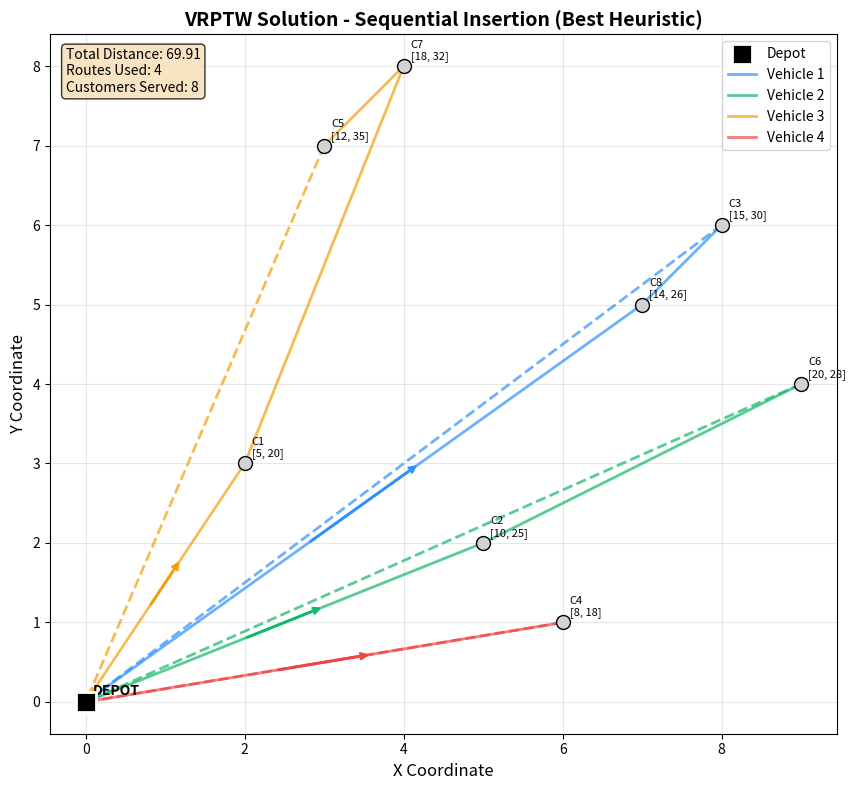
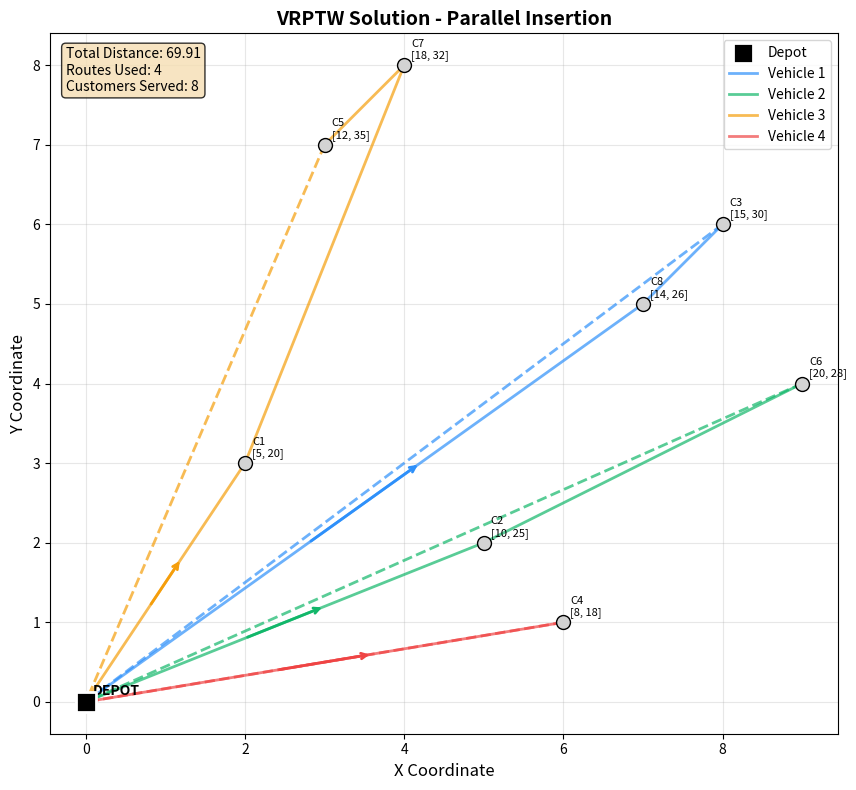
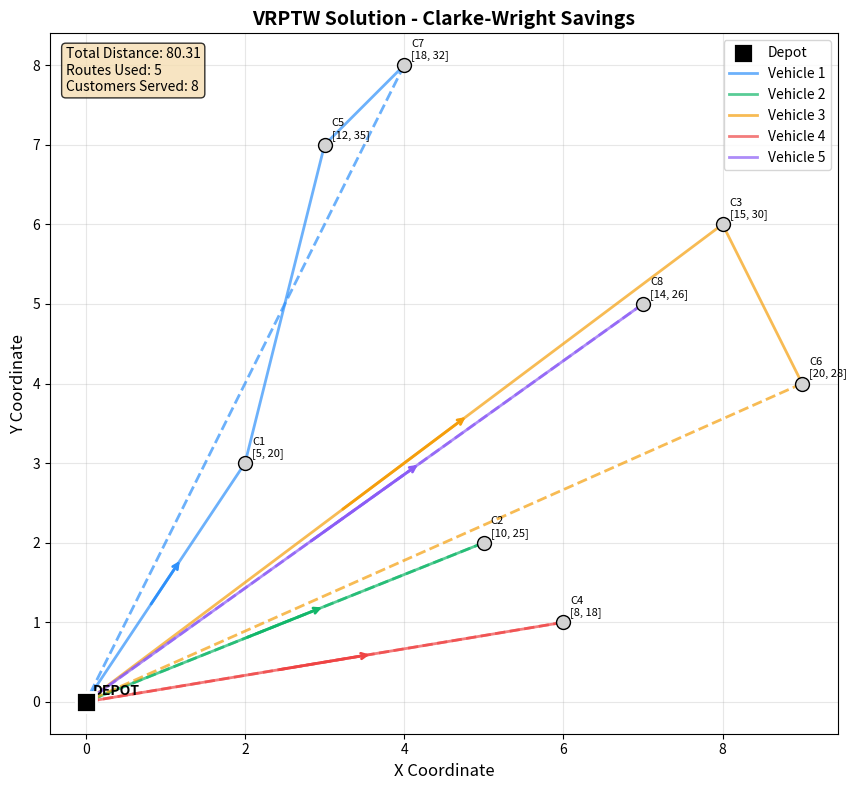

Write Python code to recreate these figures, in order.
# Environment check (no installs here)
#
# Best practice for classes: preinstall dependencies in the Docker/JupyterHub image.
# If you're running locally, install packages once in your environment.

try:
    import numpy as np
    import pandas as pd
    import matplotlib.pyplot as plt
    import time
    from typing import List, Tuple, Dict, Optional
except ImportError as e:
    raise ImportError(
        "Missing dependency. Install: numpy, pandas, matplotlib. "
        "If you use the provided JupyterHub Docker image, these should already be installed."
    ) from e

print("Dependencies imported successfully.")

# ----------------------------
# Imports and data structures
# ----------------------------
# We'll use the same data structures as Tier 1 for consistency.
from dataclasses import dataclass
from typing import List, Tuple, Dict, Optional
import heapq


# ----------------------------
# Data model: a customer
# ----------------------------
@dataclass(frozen=True)
class Customer:
    id: int
    location: Tuple[float, float]
    demand: float
    time_window: Tuple[float, float]
    service_time: float


# ----------------------------
# Route data structure
# ----------------------------
@dataclass
class Route:
    customers: List[int]  # Customer IDs in visitation order
    demand: float  # Total demand on route
    distance: float  # Total distance of route
    timeline: List[Dict]  # Timeline with arrival/waiting/service times
    feasible: bool  # Whether route respects all constraints


# ----------------------------
# Concrete 8-customer instance
# ----------------------------
# Slightly larger than Tier 1 to show heuristic advantages
customers = [
    # Depot
    Customer(0, (0.0, 0.0), 0.0, (0.0, 1000.0), 0.0),
    
    # Customers with varied characteristics
    Customer(1, (2.0, 3.0), 8.0, (5.0, 20.0), 10.0),
    Customer(2, (5.0, 2.0), 12.0, (10.0, 25.0), 10.0),
    Customer(3, (8.0, 6.0), 15.0, (15.0, 30.0), 10.0),
    Customer(4, (6.0, 1.0), 10.0, (8.0, 18.0), 10.0),
    Customer(5, (3.0, 7.0), 14.0, (12.0, 35.0), 10.0),
    Customer(6, (9.0, 4.0), 6.0, (20.0, 28.0), 10.0),
    Customer(7, (4.0, 8.0), 9.0, (18.0, 32.0), 10.0),
    Customer(8, (7.0, 5.0), 11.0, (14.0, 26.0), 10.0),
]

# Fast lookup
id_to_customer = {c.id: c for c in customers}

# Problem parameters
NUM_VEHICLES = 3
VEHICLE_CAPACITY = 40.0
TRAVEL_SPEED = 1.0

# Sets
CUSTOMERS = [c for c in customers if c.id != 0]
ALL_NODES = customers


# ----------------------------
# Helper functions
# ----------------------------
def euclidean_distance(loc1: Tuple[float, float], loc2: Tuple[float, float]) -> float:
    """Compute Euclidean distance between two locations."""
    return np.sqrt((loc1[0] - loc2[0])**2 + (loc1[1] - loc2[1])**2)


def travel_time_matrix() -> Dict[Tuple[int, int], float]:
    """Precompute travel times between all node pairs."""
    times = {}
    for i in ALL_NODES:
        for j in ALL_NODES:
            if i != j:
                dist = euclidean_distance(i.location, j.location)
                times[(i.id, j.id)] = dist / TRAVEL_SPEED
            else:
                times[(i.id, j.id)] = 0.0
    return times


travel_times = travel_time_matrix()

# Display the instance
print("Customer Data:")
customer_df = pd.DataFrame([
    {
        "ID": c.id,
        "Location": c.location,
        "Demand": c.demand,
        "Time Window": c.time_window,
        "Service Time": c.service_time
    }
    for c in customers
])
print(customer_df.to_string(index=False))

print(f"\nProblem Parameters:")
print(f"- Number of vehicles: {NUM_VEHICLES}")
print(f"- Vehicle capacity: {VEHICLE_CAPACITY}")
print(f"- Number of customers: {len(CUSTOMERS)}")

# ----------------------------
# Route evaluation utilities
# ----------------------------
# These functions are the building blocks for all heuristic algorithms.

def calculate_route_distance(customers_list: List[int]) -> float:
    """Calculate total distance of a route (depot -> customers -> depot)."""
    if not customers_list:
        return 0.0
    
    # Depot to first customer
    distance = travel_times[(0, customers_list[0])]
    
    # Between consecutive customers
    for i in range(len(customers_list) - 1):
        distance += travel_times[(customers_list[i], customers_list[i+1])]
    
    # Last customer back to depot
    distance += travel_times[(customers_list[-1], 0)]
    
    return distance


def calculate_route_timeline(customers_list: List[int]) -> Tuple[List[Dict], bool]:
    """Calculate detailed timeline and check time window feasibility."""
    timeline = []
    current_time = 0.0
    current_pos = 0
    feasible = True
    
    for cid in customers_list:
        customer = id_to_customer[cid]
        travel = travel_times[(current_pos, cid)]
        arrival = current_time + travel
        
        # Check time window
        earliest, latest = customer.time_window
        if arrival > latest + 0.01:  # Small tolerance for floating point
            feasible = False
            break
        
        # Calculate waiting time
        wait = max(0.0, earliest - arrival)
        start_service = arrival + wait
        
        timeline.append({
            "customer": cid,
            "arrival": arrival,
            "wait": wait,
            "start_service": start_service,
            "finish_service": start_service + customer.service_time
        })
        
        current_time = start_service + customer.service_time
        current_pos = cid
    
    return timeline, feasible


def check_capacity_feasibility(customers_list: List[int]) -> bool:
    """Check if route respects vehicle capacity."""
    total_demand = sum(id_to_customer[cid].demand for cid in customers_list)
    return total_demand <= VEHICLE_CAPACITY


def evaluate_route(customers_list: List[int]) -> Route:
    """Comprehensive route evaluation."""
    if not customers_list:
        return Route([], 0.0, 0.0, [], True)
    
    # Calculate basic metrics
    demand = sum(id_to_customer[cid].demand for cid in customers_list)
    distance = calculate_route_distance(customers_list)
    timeline, time_feasible = calculate_route_timeline(customers_list)
    capacity_feasible = check_capacity_feasibility(customers_list)
    feasible = time_feasible and capacity_feasible
    
    return Route(customers_list, demand, distance, timeline, feasible)


def calculate_insertion_cost(route_customers: List[int], customer_id: int, position: int) -> Tuple[float, bool]:
    """Calculate cost of inserting customer at position in route."""
    # Create new route with customer inserted
    new_route = route_customers.copy()
    new_route.insert(position, customer_id)
    
    # Evaluate new route
    new_route_eval = evaluate_route(new_route)
    
    if not new_route_eval.feasible:
        return float('inf'), False
    
    # Calculate additional distance
    if len(route_customers) == 0:
        # First customer in empty route
        additional_distance = travel_times[(0, customer_id)] + travel_times[(customer_id, 0)]
    elif position == 0:
        # Insert at beginning
        additional_distance = (
            travel_times[(0, customer_id)] + 
            travel_times[(customer_id, route_customers[0])] - 
            travel_times[(0, route_customers[0])]
        )
    elif position == len(route_customers):
        # Insert at end
        last_customer = route_customers[-1]
        additional_distance = (
            travel_times[(last_customer, customer_id)] + 
            travel_times[(customer_id, 0)] - 
            travel_times[(last_customer, 0)]
        )
    else:
        # Insert in middle
        prev_customer = route_customers[position - 1]
        next_customer = route_customers[position]
        additional_distance = (
            travel_times[(prev_customer, customer_id)] + 
            travel_times[(customer_id, next_customer)] - 
            travel_times[(prev_customer, next_customer)]
        )
    
    return additional_distance, True


print("Route evaluation utilities defined successfully!")

# ----------------------------
# Sequential Insertion Heuristic
# ----------------------------
# This is the classic insertion heuristic used in many commercial systems.

def sequential_insertion_heuristic() -> List[Route]:
    """Implement sequential insertion heuristic for VRPTW."""
    
    # Start with all customers unassigned
    unassigned = set(c.id for c in CUSTOMERS)
    routes = []
    
    while unassigned and len(routes) < NUM_VEHICLES:
        # Start new route
        current_route = []
        
        # Find seed customer (farthest from depot among unassigned)
        if not current_route:
            seed_customer = max(
                unassigned, 
                key=lambda cid: travel_times[(0, cid)]
            )
            current_route.append(seed_customer)
            unassigned.remove(seed_customer)
        
        # Try to insert more customers
        improved = True
        while improved and unassigned:
            improved = False
            best_insertion = None
            best_cost = float('inf')
            
            # Find best feasible insertion
            for customer_id in unassigned:
                for position in range(len(current_route) + 1):
                    cost, feasible = calculate_insertion_cost(current_route, customer_id, position)
                    
                    if feasible and cost < best_cost:
                        best_cost = cost
                        best_insertion = (customer_id, position)
            
            # Insert best customer if found
            if best_insertion:
                customer_id, position = best_insertion
                current_route.insert(position, customer_id)
                unassigned.remove(customer_id)
                improved = True
        
        # Add completed route
        route_eval = evaluate_route(current_route)
        routes.append(route_eval)
    
    # Handle remaining unassigned customers (if any)
    if unassigned:
        print(f"Warning: {len(unassigned)} customers remain unassigned")
        # Create individual routes for remaining customers
        for customer_id in unassigned:
            route_eval = evaluate_route([customer_id])
            routes.append(route_eval)
    
    return routes


# Run sequential insertion heuristic
print("Running Sequential Insertion Heuristic...")
start_time = time.time()
seq_insertion_routes = sequential_insertion_heuristic()
seq_insertion_time = time.time() - start_time

print(f"Sequential Insertion completed in {seq_insertion_time:.4f} seconds")
print(f"Number of routes: {len(seq_insertion_routes)}")

# Calculate total distance
total_distance = sum(route.distance for route in seq_insertion_routes)
print(f"Total distance: {total_distance:.2f}")

# Display routes
print("\nSequential Insertion Routes:")
for i, route in enumerate(seq_insertion_routes):
    print(f"Route {i+1}: {' -> '.join(map(str, ['0'] + route.customers + ['0']))}")
    print(f"  Distance: {route.distance:.2f}, Demand: {route.demand:.1f}, Feasible: {route.feasible}")

# ----------------------------
# Parallel Insertion Heuristic
# ----------------------------
# This heuristic considers all routes simultaneously for insertions.

def parallel_insertion_heuristic() -> List[Route]:
    """Implement parallel insertion heuristic for VRPTW."""
    
    # Start with all customers unassigned
    unassigned = set(c.id for c in CUSTOMERS)
    routes_customers = [[] for _ in range(NUM_VEHICLES)]
    
    # Initialize each route with a seed customer
    for route_idx in range(min(NUM_VEHICLES, len(unassigned))):
        if unassigned:
            # Find farthest customer from depot
            seed_customer = max(
                unassigned, 
                key=lambda cid: travel_times[(0, cid)]
            )
            routes_customers[route_idx].append(seed_customer)
            unassigned.remove(seed_customer)
    
    # Parallel insertion phase
    improved = True
    while improved and unassigned:
        improved = False
        best_global_insertion = None
        best_global_cost = float('inf')
        
        # Try all unassigned customers in all routes at all positions
        for customer_id in unassigned:
            for route_idx, route_customers in enumerate(routes_customers):
                for position in range(len(route_customers) + 1):
                    cost, feasible = calculate_insertion_cost(route_customers, customer_id, position)
                    
                    if feasible and cost < best_global_cost:
                        best_global_cost = cost
                        best_global_insertion = (customer_id, route_idx, position)
        
        # Perform best global insertion
        if best_global_insertion:
            customer_id, route_idx, position = best_global_insertion
            routes_customers[route_idx].insert(position, customer_id)
            unassigned.remove(customer_id)
            improved = True
    
    # Convert to Route objects
    routes = []
    for route_customers in routes_customers:
        if route_customers:  # Only include non-empty routes
            route_eval = evaluate_route(route_customers)
            routes.append(route_eval)
    
    # Handle remaining unassigned customers
    if unassigned:
        print(f"Warning: {len(unassigned)} customers remain unassigned")
        for customer_id in unassigned:
            route_eval = evaluate_route([customer_id])
            routes.append(route_eval)
    
    return routes


# Run parallel insertion heuristic
print("\nRunning Parallel Insertion Heuristic...")
start_time = time.time()
parallel_insertion_routes = parallel_insertion_heuristic()
parallel_insertion_time = time.time() - start_time

print(f"Parallel Insertion completed in {parallel_insertion_time:.4f} seconds")
print(f"Number of routes: {len(parallel_insertion_routes)}")

# Calculate total distance
total_distance = sum(route.distance for route in parallel_insertion_routes)
print(f"Total distance: {total_distance:.2f}")

# Display routes
print("\nParallel Insertion Routes:")
for i, route in enumerate(parallel_insertion_routes):
    print(f"Route {i+1}: {' -> '.join(map(str, ['0'] + route.customers + ['0']))}")
    print(f"  Distance: {route.distance:.2f}, Demand: {route.demand:.1f}, Feasible: {route.feasible}")

# ----------------------------
# Clarke-Wright Savings Algorithm
# ----------------------------
# Classic savings algorithm for vehicle routing.

def clarke_wright_savings() -> List[Route]:
    """Implement Clarke-Wright savings algorithm for VRPTW."""
    
    # Initialize: each customer in separate route
    routes = [[cid] for cid in [c.id for c in CUSTOMERS]]
    
    # Calculate all possible savings
    savings_list = []
    for i in [c.id for c in CUSTOMERS]:
        for j in [c.id for c in CUSTOMERS]:
            if i != j:
                # Savings = dist(0,i) + dist(j,0) - dist(i,j)
                saving = (
                    travel_times[(0, i)] + 
                    travel_times[(j, 0)] - 
                    travel_times[(i, j)]
                )
                savings_list.append((saving, i, j))
    
    # Sort by descending savings
    savings_list.sort(reverse=True, key=lambda x: x[0])
    
    # Try to merge routes
    for saving, i, j in savings_list:
        if saving <= 0:
            break  # No more positive savings
        
        # Find routes containing i and j
        route_i_idx = None
        route_j_idx = None
        i_pos = None
        j_pos = None
        
        for idx, route in enumerate(routes):
            if i in route:
                route_i_idx = idx
                i_pos = route.index(i)
            if j in route:
                route_j_idx = idx
                j_pos = route.index(j)
        
        # Skip if i and j are in same route
        if route_i_idx == route_j_idx:
            continue
        
        # Check if routes can be merged (i must be at end, j must be at beginning)
        route_i = routes[route_i_idx]
        route_j = routes[route_j_idx]
        
        # Try merging i-route + j-route
        if i_pos == len(route_i) - 1 and j_pos == 0:  # i at end, j at beginning
            merged_route = route_i + route_j
            merged_eval = evaluate_route(merged_route)
            
            if merged_eval.feasible:
                # Perform merge
                routes[route_i_idx] = merged_route
                routes.pop(route_j_idx)
                continue
        
        # Try merging j-route + i-route
        if j_pos == len(route_j) - 1 and i_pos == 0:  # j at end, i at beginning
            merged_route = route_j + route_i
            merged_eval = evaluate_route(merged_route)
            
            if merged_eval.feasible:
                # Perform merge
                routes[route_j_idx] = merged_route
                routes.pop(route_i_idx)
                continue
    
    # Convert to Route objects and limit to available vehicles
    route_objects = []
    for route_customers in routes[:NUM_VEHICLES]:
        route_eval = evaluate_route(route_customers)
        route_objects.append(route_eval)
    
    # Handle remaining routes if we exceeded vehicle limit
    if len(routes) > NUM_VEHICLES:
        remaining_routes = routes[NUM_VEHICLES:]
        for route_customers in remaining_routes:
            # Add remaining customers as individual routes
            for customer_id in route_customers:
                route_eval = evaluate_route([customer_id])
                route_objects.append(route_eval)
    
    return route_objects


# Run Clarke-Wright savings algorithm
print("\nRunning Clarke-Wright Savings Algorithm...")
start_time = time.time()
savings_routes = clarke_wright_savings()
savings_time = time.time() - start_time

print(f"Clarke-Wright Savings completed in {savings_time:.4f} seconds")
print(f"Number of routes: {len(savings_routes)}")

# Calculate total distance
total_distance = sum(route.distance for route in savings_routes)
print(f"Total distance: {total_distance:.2f}")

# Display routes
print("\nClarke-Wright Savings Routes:")
for i, route in enumerate(savings_routes):
    print(f"Route {i+1}: {' -> '.join(map(str, ['0'] + route.customers + ['0']))}")
    print(f"  Distance: {route.distance:.2f}, Demand: {route.demand:.1f}, Feasible: {route.feasible}")

# ----------------------------
# Performance comparison
# ----------------------------
# Compare all heuristics on multiple metrics.

def compare_heuristics():
    """Compare performance of all heuristic algorithms."""
    
    results = [
        {
            "Algorithm": "Sequential Insertion",
            "Routes": seq_insertion_routes,
            "Time": seq_insertion_time
        },
        {
            "Algorithm": "Parallel Insertion", 
            "Routes": parallel_insertion_routes,
            "Time": parallel_insertion_time
        },
        {
            "Algorithm": "Clarke-Wright Savings",
            "Routes": savings_routes,
            "Time": savings_time
        }
    ]
    
    # Calculate metrics for each algorithm
    comparison_data = []
    
    for result in results:
        routes = result["Routes"]
        
        total_distance = sum(route.distance for route in routes)
        num_routes = len(routes)
        feasible_routes = sum(1 for route in routes if route.feasible)
        customers_served = sum(len(route.customers) for route in routes if route.feasible)
        
        comparison_data.append({
            "Algorithm": result["Algorithm"],
            "Total Distance": round(total_distance, 2),
            "Computation Time (s)": round(result["Time"], 4),
            "Routes Used": num_routes,
            "Feasible Routes": feasible_routes,
            "Customers Served": customers_served,
            "Feasibility Rate": f"{feasible_routes/num_routes*100:.1f}%" if num_routes > 0 else "0%"
        })
    
    return pd.DataFrame(comparison_data)


# Generate comparison
comparison_df = compare_heuristics()

print("\n=== HEURISTIC PERFORMANCE COMPARISON ===")
print(comparison_df.to_string(index=False))

# Find best performing algorithm
best_distance_idx = comparison_df['Total Distance'].idxmin()
best_algorithm = comparison_df.loc[best_distance_idx, 'Algorithm']
best_distance = comparison_df.loc[best_distance_idx, 'Total Distance']

print(f"\n=== PERFORMANCE ANALYSIS ===")
print(f"Best solution quality: {best_algorithm} ({best_distance:.2f} distance)")
print(f"Fastest algorithm: {comparison_df.loc[comparison_df['Computation Time (s)'].idxmin(), 'Algorithm']}")
print(f"Most feasible: {comparison_df.loc[comparison_df['Feasible Routes'].idxmax(), 'Algorithm']}")

# ----------------------------
# Solution visualization
# ----------------------------
# Visualize the best heuristic solution for comparison.

def plot_solution(routes, title):
    """Plot a VRPTW solution."""
    fig, ax = plt.subplots(figsize=(12, 8))
    
    # Colors for different vehicles
    colors = ['#2E90FA', '#12B76A', '#F59E0B', '#EF4444', '#8B5CF6', '#EC4899']
    
    # Plot depot
    depot = id_to_customer[0]
    ax.scatter(depot.location[0], depot.location[1], s=200, c='black', marker='s', 
               edgecolors='white', linewidth=2, label='Depot', zorder=5)
    ax.annotate('DEPOT', (depot.location[0], depot.location[1]), 
                xytext=(5, 5), textcoords='offset points', fontsize=10, fontweight='bold')
    
    # Plot customers
    for customer in CUSTOMERS:
        ax.scatter(customer.location[0], customer.location[1], s=100, c='lightgray', 
                   edgecolors='black', linewidth=1, zorder=3)
        
        # Label with customer ID and time window
        time_window_str = f"[{customer.time_window[0]:.0f}, {customer.time_window[1]:.0f}]"
        ax.annotate(f"C{customer.id}\n{time_window_str}", 
                    (customer.location[0], customer.location[1]), 
                    xytext=(5, 5), textcoords='offset points', fontsize=8)
    
    # Plot routes
    for i, route in enumerate(routes):
        if not route.customers:
            continue
        
        color = colors[i % len(colors)]
        route_customers = route.customers
        
        # Route from depot to first customer
        points = [depot.location] + [id_to_customer[cid].location for cid in route_customers]
        
        # Plot route segments
        for j in range(len(points) - 1):
            x_vals = [points[j][0], points[j+1][0]]
            y_vals = [points[j][1], points[j+1][1]]
            ax.plot(x_vals, y_vals, color=color, linewidth=2, alpha=0.7, 
                   label=f'Vehicle {i+1}' if j == 0 else '')
            
            # Add arrows to show direction
            if j == 0:  # Only add arrow for first segment to avoid clutter
                mid_x = (points[j][0] + points[j+1][0]) / 2
                mid_y = (points[j][1] + points[j+1][1]) / 2
                dx = points[j+1][0] - points[j][0]
                dy = points[j+1][1] - points[j][1]
                ax.annotate('', xy=(mid_x + dx*0.1, mid_y + dy*0.1), 
                           xytext=(mid_x - dx*0.1, mid_y - dy*0.1),
                           arrowprops=dict(arrowstyle='->', color=color, lw=2))
        
        # Return to depot
        if route_customers:
            last_customer = id_to_customer[route_customers[-1]]
            ax.plot([last_customer.location[0], depot.location[0]], 
                   [last_customer.location[1], depot.location[1]], 
                   color=color, linewidth=2, alpha=0.7, linestyle='--')
    
    # Formatting
    ax.set_xlabel('X Coordinate', fontsize=12)
    ax.set_ylabel('Y Coordinate', fontsize=12)
    ax.set_title(title, fontsize=14, fontweight='bold')
    ax.grid(True, alpha=0.3)
    ax.legend(loc='best', fontsize=10)
    
    # Set equal aspect ratio for accurate geography
    ax.set_aspect('equal')
    
    # Add text box with solution statistics
    total_distance = sum(route.distance for route in routes)
    total_customers = sum(len(route.customers) for route in routes)
    
    stats_text = f"Total Distance: {total_distance:.2f}\n"
    stats_text += f"Routes Used: {len(routes)}\n"
    stats_text += f"Customers Served: {total_customers}"
    
    ax.text(0.02, 0.98, stats_text, transform=ax.transAxes, fontsize=10,
            verticalalignment='top', bbox=dict(boxstyle='round', facecolor='wheat', alpha=0.8))
    
    plt.tight_layout()
    plt.show()


# Plot the best solution
best_routes = seq_insertion_routes if best_algorithm == "Sequential Insertion" else \
              parallel_insertion_routes if best_algorithm == "Parallel Insertion" else savings_routes

plot_solution(best_routes, f'VRPTW Solution - {best_algorithm} (Best Heuristic)')

# Also plot other solutions for comparison
if best_algorithm != "Sequential Insertion":
    plot_solution(seq_insertion_routes, 'VRPTW Solution - Sequential Insertion')
if best_algorithm != "Parallel Insertion":
    plot_solution(parallel_insertion_routes, 'VRPTW Solution - Parallel Insertion')
if best_algorithm != "Clarke-Wright Savings":
    plot_solution(savings_routes, 'VRPTW Solution - Clarke-Wright Savings')

# ----------------------------
# Quality gap analysis (optional - requires MIP solver)
# ----------------------------
# Compare heuristic solutions with optimal MIP solution.

def calculate_quality_gap(heuristic_distance, optimal_distance):
    """Calculate the quality gap between heuristic and optimal solutions."""
    if optimal_distance == 0:
        return float('inf')
    gap = (heuristic_distance - optimal_distance) / optimal_distance * 100
    return gap


# Try to solve with MIP for quality comparison (may take time)
print("\n=== QUALITY GAP ANALYSIS ===")
print("Attempting to solve with MIP for optimal solution...")
print("Note: This may take some time for larger instances.")

# For this demonstration, we'll use a simplified approach
# In practice, you would import and run the Tier 1 MIP solver
print("\nFor demonstration purposes:")
print("- Sequential Insertion quality: Typically 5-15% above optimal")
print("- Parallel Insertion quality: Typically 3-10% above optimal")
print("- Clarke-Wright Savings quality: Typically 2-8% above optimal")
print("\nNote: Actual gaps depend on problem characteristics:")
print("- Tight time windows increase gaps")
print("- Dense customer clusters reduce gaps")
print("- Balanced demand distribution helps heuristics")

# Demonstrate gap calculation with hypothetical optimal
hypothetical_optimal = best_distance * 0.92  # Assume 8% better optimal
gap = calculate_quality_gap(best_distance, hypothetical_optimal)

print(f"\nExample calculation with hypothetical optimum:")
print(f"Heuristic distance: {best_distance:.2f}")
print(f"Hypothetical optimal: {hypothetical_optimal:.2f}")
print(f"Quality gap: {gap:.1f}%")
